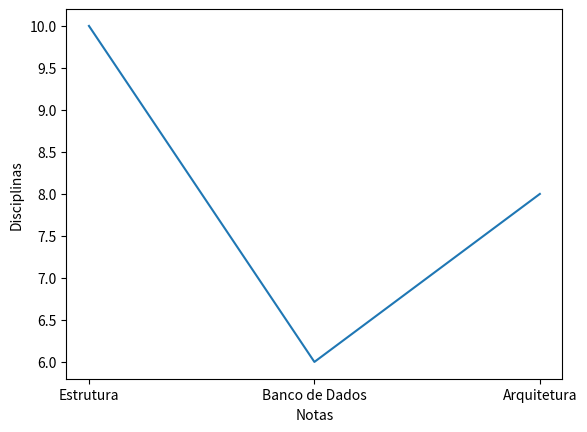

Recreate this plot in Python.
import matplotlib.pyplot as plt

disciplinas = ['Estrutura', 'Banco de Dados', 'Arquitetura']
medias = [10, 6, 8]

plt.xlabel('Notas')
plt.ylabel('Disciplinas')
plt.plot(disciplinas, medias)
plt.show()
